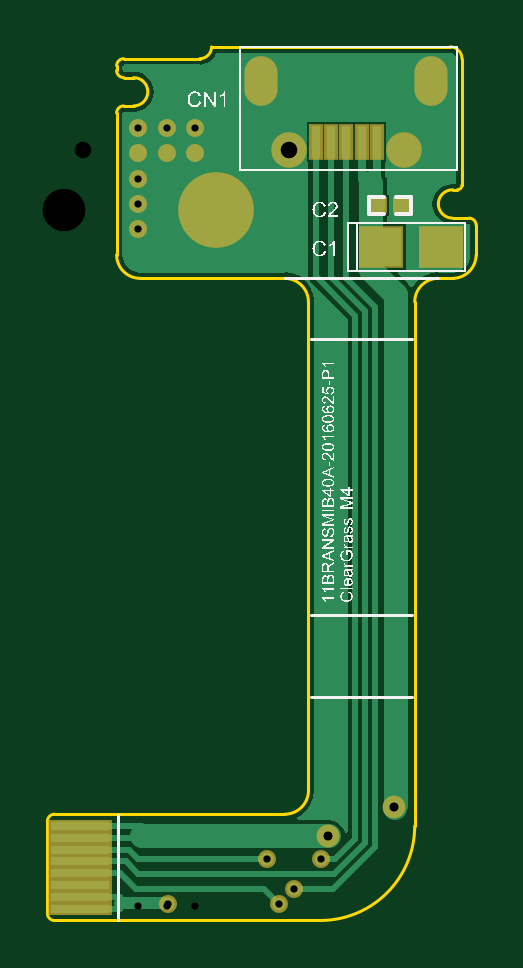
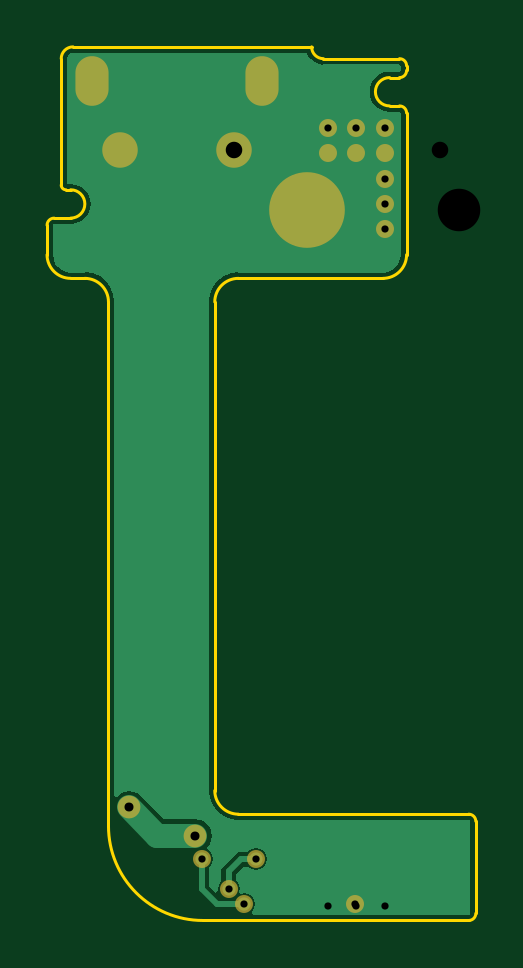
Circuit board: 11 layer files. Board 18.2 x 37.0 mm.
- drill: mic_usb_assy-RoundHoles.TXT (382 bytes)
- drill: mic_usb_assy-SlotHoles.TXT (181 bytes)
- drill: mic_usb_assy.DRL (344 bytes)
- bottom_copper: mic_usb_assy.GBL (4366 bytes)
- bottom_mask: mic_usb_assy.GBS (1021 bytes)
- outline: mic_usb_assy.GKO (1928 bytes)
- outline: mic_usb_assy.GM1 (580 bytes)
- top_copper: mic_usb_assy.GTL (5099 bytes)
- top_silk: mic_usb_assy.GTO (103404 bytes)
- paste: mic_usb_assy.GTP (728 bytes)
- top_mask: mic_usb_assy.GTS (1353 bytes)

=== drill: mic_usb_assy-RoundHoles.TXT ===
M48
;Layer_Color=9474304
;FILE_FORMAT=2:5
INCH,LZ
;TYPE=PLATED
T1F00S00C0.01200
T2F00S00C0.01500
T4F00S00C0.02756
T5F00S00C0.07087
%
T01
X0020181Y0001535
X0038681
X0041181Y0004035
X0036681Y0009035
X0045681
X0015181Y0114035
Y0118257
Y0122478
Y01267
Y0130921
X0019931
Y01267
X0024681
Y0130921
T02
X0046722Y0012961
X0057752Y0017661
T04
X005935Y0127295
X0040256
T05
X002815Y0117256
M30

=== drill: mic_usb_assy-SlotHoles.TXT ===
M48
;Layer_Color=9474304
;FILE_FORMAT=2:5
INCH,LZ
;TYPE=PLATED
T3F00S00C0.02362
%
G90
G05
T03
G00X0063976Y0140091
M15
G01Y0137335
M16
G00X003563Y0140091
M15
G01Y0137335
M16
M17
M30

=== drill: mic_usb_assy.DRL (344 bytes, source withheld) ===
=== bottom_copper: mic_usb_assy.GBL ===
%FSLAX25Y25*%
%MOIN*%
G70*
G01*
G75*
G04 Layer_Physical_Order=2*
G04 Layer_Color=16711680*
%ADD10R,0.01575X0.05315*%
%ADD11R,0.09843X0.01378*%
%ADD12R,0.02362X0.01969*%
%ADD13R,0.06693X0.06299*%
%ADD14C,0.04000*%
%ADD15C,0.01000*%
%ADD16C,0.02000*%
%ADD17C,0.01400*%
%ADD18C,0.05118*%
%ADD19O,0.04724X0.07480*%
%ADD20C,0.11811*%
%ADD21C,0.02200*%
%ADD22C,0.03000*%
G36*
X67126Y143440D02*
X67504Y143365D01*
X67824Y143151D01*
X68038Y142831D01*
X68113Y142453D01*
X68126D01*
Y121571D01*
X67520D01*
Y121581D01*
X66655Y121467D01*
X65849Y121133D01*
X65157Y120602D01*
X64626Y119911D01*
X64293Y119105D01*
X64179Y118240D01*
X64293Y117376D01*
X64626Y116570D01*
X65157Y115878D01*
X65849Y115347D01*
X66655Y115013D01*
X67520Y114899D01*
Y114909D01*
X70276D01*
D01*
X70276D01*
Y114893D01*
X70414Y114836D01*
X70472Y114697D01*
X70488D01*
Y109776D01*
X70482D01*
X70381Y109009D01*
X70085Y108294D01*
X69614Y107681D01*
X69001Y107210D01*
X68286Y106914D01*
X67520Y106813D01*
Y106807D01*
X65158D01*
Y106831D01*
X63882Y106663D01*
X62693Y106170D01*
X61672Y105387D01*
X60889Y104366D01*
X60396Y103177D01*
X60228Y101902D01*
X60252D01*
Y19616D01*
X59778Y19456D01*
X59677Y19587D01*
X59114Y20020D01*
X58457Y20292D01*
X57752Y20385D01*
X57047Y20292D01*
X56390Y20020D01*
X55826Y19587D01*
X51924Y15685D01*
X46722D01*
X46018Y15592D01*
X45361Y15320D01*
X44797Y14887D01*
X44364Y14323D01*
X44092Y13666D01*
X43999Y12961D01*
X44092Y12257D01*
X44364Y11600D01*
X44790Y11044D01*
X44709Y10551D01*
X44383Y10333D01*
X43986Y9738D01*
X43846Y9035D01*
X43986Y8333D01*
X44383Y7738D01*
X44458Y7688D01*
Y4542D01*
X43393Y3478D01*
X42952Y3714D01*
X43016Y4035D01*
X42877Y4738D01*
X42479Y5333D01*
X42405Y5383D01*
Y7035D01*
X42311Y7504D01*
X42046Y7901D01*
X40046Y9901D01*
X39649Y10166D01*
X39181Y10259D01*
X38028D01*
X37979Y10333D01*
X37383Y10731D01*
X36681Y10871D01*
X35979Y10731D01*
X35383Y10333D01*
X34986Y9738D01*
X34846Y9035D01*
X34986Y8333D01*
X35383Y7738D01*
X35979Y7340D01*
X36681Y7200D01*
X37383Y7340D01*
X37979Y7738D01*
X38028Y7812D01*
X38674D01*
X39958Y6529D01*
Y5383D01*
X39883Y5333D01*
X39486Y4738D01*
X39346Y4035D01*
X39423Y3647D01*
X39070Y3293D01*
X38681Y3371D01*
X37979Y3231D01*
X37383Y2833D01*
X36986Y2238D01*
X36846Y1535D01*
X36986Y833D01*
X37383Y238D01*
X37083Y-213D01*
X1181D01*
D01*
D01*
D01*
X1181Y-196D01*
Y-196D01*
X1166Y-190D01*
X1166Y-190D01*
X1043Y-139D01*
X985Y0D01*
X969D01*
Y15354D01*
X985D01*
X1043Y15493D01*
X1181Y15550D01*
Y15567D01*
X39567D01*
Y15543D01*
X40843Y15711D01*
X42031Y16204D01*
X43052Y16987D01*
X43836Y18008D01*
X44328Y19197D01*
X44496Y20472D01*
X44473D01*
Y101902D01*
X44473Y101902D01*
D01*
D01*
X44473Y101902D01*
Y101902D01*
X44496D01*
X44496Y101905D01*
X44473Y102079D01*
Y102079D01*
X44449Y102258D01*
X44449Y102258D01*
X44328Y103177D01*
Y103177D01*
X43836Y104366D01*
X43052Y105387D01*
X42031Y106170D01*
X40843Y106663D01*
X39567Y106831D01*
Y106807D01*
X39567Y106807D01*
X15473D01*
Y106813D01*
X14706Y106914D01*
X13991Y107210D01*
X13378Y107681D01*
X12907Y108294D01*
X12611Y109009D01*
X12510Y109776D01*
X12504D01*
Y133398D01*
X12520D01*
X12578Y133536D01*
X12717Y133594D01*
Y133610D01*
X12717D01*
D01*
X14370D01*
Y133600D01*
X15235Y133714D01*
X16040Y134048D01*
X16732Y134579D01*
X17263Y135271D01*
X17597Y136076D01*
X17711Y136941D01*
X17597Y137806D01*
X17263Y138611D01*
X16732Y139303D01*
X16040Y139834D01*
X15235Y140168D01*
X14370Y140282D01*
Y140272D01*
X12717D01*
Y140288D01*
X12578Y140346D01*
X12520Y140484D01*
X12504D01*
Y141272D01*
X12504Y141272D01*
D01*
X12504Y141272D01*
X12520D01*
X12531Y141296D01*
X12717Y141468D01*
X12717Y141468D01*
X12717Y141468D01*
Y141484D01*
X25394D01*
Y141478D01*
X26156Y141578D01*
X26866Y141872D01*
X27475Y142340D01*
X27943Y142949D01*
X28152Y143453D01*
X67126D01*
Y143440D01*
D02*
G37*
D14*
X53052Y12961D02*
X57752Y17661D01*
X46722Y12961D02*
X53052D01*
D15*
X45681Y4035D02*
Y9035D01*
X43181Y1535D02*
X45681Y4035D01*
X36681Y9035D02*
X39181D01*
X41181Y7035D01*
Y4035D02*
Y7035D01*
X38681Y1535D02*
X43181D01*
D18*
X40256Y127295D02*
D03*
X59350D02*
D03*
D19*
X35630Y138713D02*
D03*
X63976D02*
D03*
D20*
X28150Y117256D02*
D03*
D21*
X24681Y130921D02*
D03*
Y126700D02*
D03*
X19931Y130921D02*
D03*
Y126700D02*
D03*
X15181Y114035D02*
D03*
Y118257D02*
D03*
Y122478D02*
D03*
Y126700D02*
D03*
Y130921D02*
D03*
X20181Y1535D02*
D03*
X45681Y9035D02*
D03*
X36681D02*
D03*
X38681Y1535D02*
D03*
X41181Y4035D02*
D03*
D22*
X57752Y17661D02*
D03*
X46722Y12961D02*
D03*
M02*

=== bottom_mask: mic_usb_assy.GBS ===
%FSLAX25Y25*%
%MOIN*%
G70*
G01*
G75*
G04 Layer_Color=16711935*
%ADD10R,0.01575X0.05315*%
%ADD11R,0.09843X0.01378*%
%ADD12R,0.02362X0.01969*%
%ADD13R,0.06693X0.06299*%
%ADD14C,0.04000*%
%ADD15C,0.01000*%
%ADD16C,0.02000*%
%ADD17C,0.01400*%
%ADD18C,0.05118*%
%ADD19O,0.04724X0.07480*%
%ADD20C,0.11811*%
%ADD21C,0.02200*%
%ADD22C,0.03000*%
%ADD23C,0.00500*%
%ADD24C,0.00394*%
%ADD25C,0.00600*%
%ADD26R,0.02375X0.06115*%
%ADD27R,0.10642X0.02178*%
%ADD28R,0.03162X0.02769*%
%ADD29R,0.07493X0.07099*%
%ADD30C,0.05918*%
%ADD31O,0.05524X0.08280*%
%ADD32C,0.12611*%
%ADD33C,0.03800*%
D22*
X24681Y130921D02*
D03*
Y126700D02*
D03*
X19931Y130921D02*
D03*
Y126700D02*
D03*
X15181Y114035D02*
D03*
Y118257D02*
D03*
Y122478D02*
D03*
Y126700D02*
D03*
Y130921D02*
D03*
X20181Y1535D02*
D03*
X45681Y9035D02*
D03*
X36681D02*
D03*
X38681Y1535D02*
D03*
X41181Y4035D02*
D03*
D30*
X40256Y127295D02*
D03*
X59350D02*
D03*
D31*
X35630Y138713D02*
D03*
X63976D02*
D03*
D32*
X28150Y117256D02*
D03*
D33*
X57752Y17661D02*
D03*
X46722Y12961D02*
D03*
M02*

=== outline: mic_usb_assy.GKO ===
%FSLAX25Y25*%
%MOIN*%
G70*
G01*
G75*
G04 Layer_Color=16711935*
%ADD10R,0.01575X0.05315*%
%ADD11R,0.09843X0.01378*%
%ADD12R,0.02362X0.01969*%
%ADD13R,0.06693X0.06299*%
%ADD14C,0.04000*%
%ADD15C,0.01000*%
%ADD16C,0.02000*%
%ADD17C,0.01400*%
%ADD18C,0.05118*%
%ADD19O,0.04724X0.07480*%
%ADD20C,0.11811*%
%ADD21C,0.02200*%
%ADD22C,0.03000*%
%ADD23C,0.00500*%
%ADD24C,0.00394*%
%ADD25C,0.00600*%
%ADD26R,0.02375X0.06115*%
%ADD27R,0.10642X0.02178*%
%ADD28R,0.03162X0.02769*%
%ADD29R,0.07493X0.07099*%
%ADD30C,0.05918*%
%ADD31O,0.05524X0.08280*%
%ADD32C,0.12611*%
%ADD33C,0.03800*%
D23*
X1181Y16535D02*
G03*
X0Y15354I0J-1181D01*
G01*
Y0D02*
G03*
X1181Y-1181I1181J0D01*
G01*
X69095Y142453D02*
G03*
X67126Y144421I-1969J0D01*
G01*
X68307Y120602D02*
G03*
X69095Y121390I0J787D01*
G01*
X71457Y114697D02*
G03*
X70276Y115878I-1181J0D01*
G01*
X65158Y105839D02*
G03*
X61221Y101902I0J-3937D01*
G01*
X43504Y101902D02*
G03*
X39567Y105839I-3937J0D01*
G01*
X45472Y-1181D02*
G03*
X61221Y14567I0J15748D01*
G01*
X39567Y16535D02*
G03*
X43504Y20472I0J3937D01*
G01*
X67520Y105839D02*
G03*
X71457Y109776I0J3937D01*
G01*
X11535D02*
G03*
X15473Y105839I3937J0D01*
G01*
X12717Y134579D02*
G03*
X11535Y133398I0J-1181D01*
G01*
X11535Y140484D02*
G03*
X12717Y139303I1181J0D01*
G01*
X12717Y142453D02*
G03*
X11535Y141272I0J-1181D01*
G01*
X25394Y142453D02*
G03*
X27362Y144421I0J1969D01*
G01*
X14370Y134579D02*
G03*
X14370Y139303I0J2362D01*
G01*
X67520Y120602D02*
G03*
X67520Y115878I0J-2362D01*
G01*
X61221Y14567D02*
Y101902D01*
X43504Y20472D02*
Y101902D01*
X71457Y109776D02*
Y114697D01*
X67520Y115878D02*
X70276D01*
X1181Y-1181D02*
X45472D01*
X1181Y16535D02*
X39567D01*
X0Y0D02*
Y15354D01*
X11535Y140484D02*
Y141272D01*
Y109776D02*
Y133398D01*
X69095Y121390D02*
Y142453D01*
X15473Y105839D02*
X39567D01*
X65158D02*
X67520D01*
Y120602D02*
X68307D01*
X12717Y134579D02*
X14370D01*
X12717Y139303D02*
X14370D01*
X12717Y142453D02*
X25394D01*
X27362Y144421D02*
X67126D01*
M02*

=== outline: mic_usb_assy.GM1 ===
%FSLAX25Y25*%
%MOIN*%
G70*
G01*
G75*
G04 Layer_Color=16711935*
%ADD10R,0.01575X0.05315*%
%ADD11R,0.09843X0.01378*%
%ADD12R,0.02362X0.01969*%
%ADD13R,0.06693X0.06299*%
%ADD14C,0.04000*%
%ADD15C,0.01000*%
%ADD16C,0.02000*%
%ADD17C,0.01400*%
%ADD18C,0.05118*%
%ADD19O,0.04724X0.07480*%
%ADD20C,0.11811*%
%ADD21C,0.02200*%
%ADD22C,0.03000*%
%ADD23C,0.00500*%
%ADD24C,0.00394*%
%ADD25C,0.00600*%
%ADD26R,0.02375X0.06115*%
%ADD27R,0.10642X0.02178*%
%ADD28R,0.03162X0.02769*%
%ADD29R,0.07493X0.07099*%
%ADD30C,0.05918*%
%ADD31O,0.05524X0.08280*%
%ADD32C,0.12611*%
%ADD33C,0.03800*%
M02*

=== top_copper: mic_usb_assy.GTL ===
%FSLAX25Y25*%
%MOIN*%
G70*
G01*
G75*
G04 Layer_Physical_Order=1*
G04 Layer_Color=255*
%ADD10R,0.01575X0.05315*%
%ADD11R,0.09843X0.01378*%
%ADD12R,0.02362X0.01969*%
%ADD13R,0.06693X0.06299*%
%ADD14C,0.04000*%
%ADD15C,0.01000*%
%ADD16C,0.02000*%
%ADD17C,0.01400*%
%ADD18C,0.05118*%
%ADD19O,0.04724X0.07480*%
%ADD20C,0.11811*%
%ADD21C,0.02200*%
%ADD22C,0.03000*%
G36*
X67126Y143440D02*
X67504Y143365D01*
X67824Y143151D01*
X68038Y142831D01*
X68113Y142453D01*
X68126D01*
Y121571D01*
X67520D01*
Y121581D01*
X66655Y121467D01*
X65849Y121133D01*
X65157Y120602D01*
X64626Y119911D01*
X64293Y119105D01*
X64179Y118240D01*
X64293Y117376D01*
X64626Y116570D01*
X65157Y115878D01*
X65849Y115347D01*
X66655Y115013D01*
X67520Y114899D01*
Y114909D01*
X70276D01*
D01*
X70276D01*
Y114893D01*
X70414Y114836D01*
X70472Y114697D01*
X70488D01*
Y109776D01*
X70482D01*
X70381Y109009D01*
X70085Y108294D01*
X69614Y107681D01*
X69001Y107210D01*
X68286Y106914D01*
X67520Y106813D01*
Y106807D01*
X65158D01*
Y106831D01*
X63882Y106663D01*
X62693Y106170D01*
X61672Y105387D01*
X60976Y104480D01*
X60476D01*
X60107Y104961D01*
X58395Y106673D01*
X58587Y107135D01*
X59696D01*
Y114834D01*
X56645D01*
Y116300D01*
X57007D01*
Y119668D01*
X56645D01*
Y121658D01*
X56552Y122362D01*
X56349Y122853D01*
Y125217D01*
X56409D01*
Y131932D01*
X53850D01*
Y131932D01*
X50875D01*
Y131932D01*
X48731D01*
Y131932D01*
X43198D01*
Y125217D01*
X43461D01*
Y106223D01*
X43555Y105755D01*
X43820Y105358D01*
X50058Y99120D01*
Y53767D01*
X50053Y53745D01*
Y13600D01*
X49591Y13408D01*
X49537Y13463D01*
X49527Y13540D01*
X49254Y14197D01*
X48822Y14761D01*
X48258Y15194D01*
X47601Y15466D01*
X46896Y15559D01*
X41756D01*
X41658Y16049D01*
X42031Y16204D01*
X43052Y16987D01*
X43836Y18008D01*
X44328Y19197D01*
X44496Y20472D01*
X44473D01*
Y101902D01*
X44473Y101902D01*
D01*
D01*
X44473Y101902D01*
Y101902D01*
X44496D01*
X44496Y101905D01*
X44473Y102079D01*
Y102079D01*
X44449Y102258D01*
X44449Y102258D01*
X44328Y103177D01*
Y103177D01*
X43836Y104366D01*
X43052Y105387D01*
X42031Y106170D01*
X40843Y106663D01*
X39567Y106831D01*
Y106807D01*
X39567Y106807D01*
X15473D01*
Y106813D01*
X14706Y106914D01*
X13991Y107210D01*
X13378Y107681D01*
X12907Y108294D01*
X12611Y109009D01*
X12510Y109776D01*
X12504D01*
Y133398D01*
X12520D01*
X12578Y133536D01*
X12717Y133594D01*
Y133610D01*
X12717D01*
D01*
X14370D01*
Y133600D01*
X15235Y133714D01*
X16040Y134048D01*
X16732Y134579D01*
X17263Y135271D01*
X17597Y136076D01*
X17711Y136941D01*
X17597Y137806D01*
X17263Y138611D01*
X16732Y139303D01*
X16040Y139834D01*
X15235Y140168D01*
X14370Y140282D01*
Y140272D01*
X12717D01*
Y140288D01*
X12578Y140346D01*
X12520Y140484D01*
X12504D01*
Y141272D01*
X12504Y141272D01*
D01*
X12504Y141272D01*
X12520D01*
X12531Y141296D01*
X12717Y141468D01*
X12717Y141468D01*
X12717Y141468D01*
Y141484D01*
X25394D01*
Y141478D01*
X26156Y141578D01*
X26866Y141872D01*
X27475Y142340D01*
X27943Y142949D01*
X28152Y143453D01*
X67126D01*
Y143440D01*
D02*
G37*
D10*
X54921Y128575D02*
D03*
X52362Y128575D02*
D03*
X49803Y128575D02*
D03*
X44685Y128575D02*
D03*
X47244D02*
D03*
D11*
X5512Y787D02*
D03*
Y2756D02*
D03*
Y4724D02*
D03*
Y6693D02*
D03*
Y8661D02*
D03*
Y10630D02*
D03*
Y12598D02*
D03*
Y14567D02*
D03*
D12*
X59063Y117984D02*
D03*
X55126D02*
D03*
D13*
X55650Y110984D02*
D03*
X65539D02*
D03*
D14*
X57877Y17535D02*
Y17786D01*
X58181Y18091D02*
Y103035D01*
X57877Y17786D02*
X58181Y18091D01*
X15907Y12835D02*
X46896D01*
X53921Y107295D02*
Y121658D01*
Y107295D02*
X58181Y103035D01*
X15849Y12893D02*
X15907Y12835D01*
D15*
X54677Y11906D02*
Y52337D01*
Y11906D02*
X54681Y11901D01*
Y11035D02*
Y11901D01*
X47681Y4035D02*
X54681Y11035D01*
X52977Y11735D02*
Y53041D01*
X47777Y6535D02*
X52977Y11735D01*
X51277Y12439D02*
Y53745D01*
X47873Y9035D02*
X51277Y12439D01*
X54677Y52337D02*
X54681Y52341D01*
X52977Y53041D02*
X52981Y53045D01*
X51277Y53745D02*
X51281Y53749D01*
X45681Y9035D02*
X47873D01*
X44685Y106223D02*
X51281Y99627D01*
Y53749D02*
Y99627D01*
X47244Y106068D02*
X52981Y100331D01*
Y53045D02*
Y100331D01*
X49803Y105913D02*
X54681Y101035D01*
Y52341D02*
Y101035D01*
X12181Y1772D02*
Y2756D01*
Y787D02*
Y1772D01*
X5512Y787D02*
X12181D01*
X5512Y2756D02*
X12181D01*
X5512Y14567D02*
X15849D01*
X5512Y12598D02*
X17118D01*
X41181Y4035D02*
X47681D01*
X15181Y6535D02*
X47777D01*
X44685Y106223D02*
Y127689D01*
X13587Y10630D02*
X15181Y9035D01*
X5512Y10630D02*
X13587D01*
X15181Y9035D02*
X36681D01*
X36181Y8535D02*
X36681Y9035D01*
X5512Y8661D02*
X13055D01*
X47244Y106068D02*
Y127689D01*
X13055Y8661D02*
X15181Y6535D01*
X36102Y4114D02*
X38681Y1535D01*
X5512Y6693D02*
X12181D01*
X14760Y4114D01*
X36102D01*
X49803Y105913D02*
Y127689D01*
D16*
X12181Y1772D02*
X19945D01*
D17*
X52362Y122217D02*
Y127689D01*
X54921Y121658D02*
Y127689D01*
D18*
X40256Y127295D02*
D03*
X59350D02*
D03*
D19*
X35630Y138713D02*
D03*
X63976D02*
D03*
D20*
X28150Y117256D02*
D03*
D21*
X24681Y130921D02*
D03*
Y126700D02*
D03*
X19931Y130921D02*
D03*
Y126700D02*
D03*
X15181Y114035D02*
D03*
Y118257D02*
D03*
Y122478D02*
D03*
Y126700D02*
D03*
Y130921D02*
D03*
X20181Y1535D02*
D03*
X45681Y9035D02*
D03*
X36681D02*
D03*
X38681Y1535D02*
D03*
X41181Y4035D02*
D03*
D22*
X57752Y17661D02*
D03*
X46722Y12961D02*
D03*
M02*

=== top_silk: mic_usb_assy.GTO (103404 bytes, source omitted) ===
=== paste: mic_usb_assy.GTP ===
%FSLAX25Y25*%
%MOIN*%
G70*
G01*
G75*
G04 Layer_Color=8421504*
%ADD10R,0.01575X0.05315*%
%ADD11R,0.09843X0.01378*%
%ADD12R,0.02362X0.01969*%
%ADD13R,0.06693X0.06299*%
%ADD14C,0.04000*%
%ADD15C,0.01000*%
%ADD16C,0.02000*%
%ADD17C,0.01400*%
%ADD18C,0.05118*%
%ADD19O,0.04724X0.07480*%
%ADD20C,0.11811*%
%ADD21C,0.02200*%
%ADD22C,0.03000*%
%ADD23C,0.00500*%
%ADD24C,0.00394*%
%ADD25C,0.00600*%
D10*
X54921Y128575D02*
D03*
X52362Y128575D02*
D03*
X49803Y128575D02*
D03*
X44685Y128575D02*
D03*
X47244D02*
D03*
D11*
X5512Y787D02*
D03*
Y2756D02*
D03*
Y4724D02*
D03*
Y6693D02*
D03*
Y8661D02*
D03*
Y10630D02*
D03*
Y12598D02*
D03*
Y14567D02*
D03*
D12*
X59063Y117984D02*
D03*
X55126D02*
D03*
D13*
X55650Y110984D02*
D03*
X65539D02*
D03*
M02*

=== top_mask: mic_usb_assy.GTS ===
%FSLAX25Y25*%
%MOIN*%
G70*
G01*
G75*
G04 Layer_Color=8388736*
%ADD10R,0.01575X0.05315*%
%ADD11R,0.09843X0.01378*%
%ADD12R,0.02362X0.01969*%
%ADD13R,0.06693X0.06299*%
%ADD14C,0.04000*%
%ADD15C,0.01000*%
%ADD16C,0.02000*%
%ADD17C,0.01400*%
%ADD18C,0.05118*%
%ADD19O,0.04724X0.07480*%
%ADD20C,0.11811*%
%ADD21C,0.02200*%
%ADD22C,0.03000*%
%ADD23C,0.00500*%
%ADD24C,0.00394*%
%ADD25C,0.00600*%
%ADD26R,0.02375X0.06115*%
%ADD27R,0.10642X0.02178*%
%ADD28R,0.03162X0.02769*%
%ADD29R,0.07493X0.07099*%
%ADD30C,0.05918*%
%ADD31O,0.05524X0.08280*%
%ADD32C,0.12611*%
%ADD33C,0.03800*%
D22*
X24681Y130921D02*
D03*
Y126700D02*
D03*
X19931Y130921D02*
D03*
Y126700D02*
D03*
X15181Y114035D02*
D03*
Y118257D02*
D03*
Y122478D02*
D03*
Y126700D02*
D03*
Y130921D02*
D03*
X20181Y1535D02*
D03*
X45681Y9035D02*
D03*
X36681D02*
D03*
X38681Y1535D02*
D03*
X41181Y4035D02*
D03*
D26*
X54921Y128575D02*
D03*
X52362Y128575D02*
D03*
X49803Y128575D02*
D03*
X44685Y128575D02*
D03*
X47244D02*
D03*
D27*
X5512Y787D02*
D03*
Y2756D02*
D03*
Y4724D02*
D03*
Y6693D02*
D03*
Y8661D02*
D03*
Y10630D02*
D03*
Y12598D02*
D03*
Y14567D02*
D03*
D28*
X59063Y117984D02*
D03*
X55126D02*
D03*
D29*
X55650Y110984D02*
D03*
X65539D02*
D03*
D30*
X40256Y127295D02*
D03*
X59350D02*
D03*
D31*
X35630Y138713D02*
D03*
X63976D02*
D03*
D32*
X28150Y117256D02*
D03*
D33*
X57752Y17661D02*
D03*
X46722Y12961D02*
D03*
M02*

